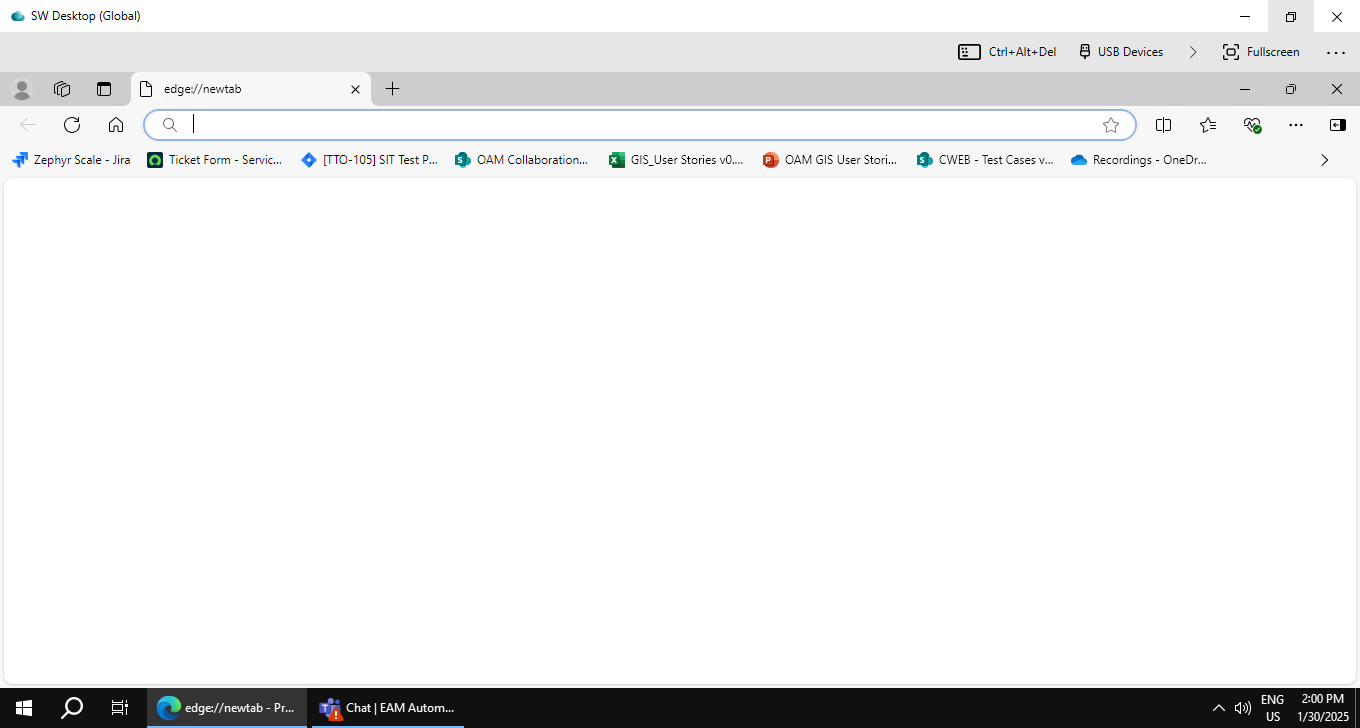
Task: EAM Regression test case Automation
Workflow: OAMP-T18166

Step 1: SW Desktop (Global) on the element in window 'SW Desktop (Global)' (horizon-client.exe)

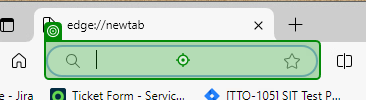
Step 2: type "[Application_Url + "[k(Enter)]"]" into 'BrowserSearch_InputBox'

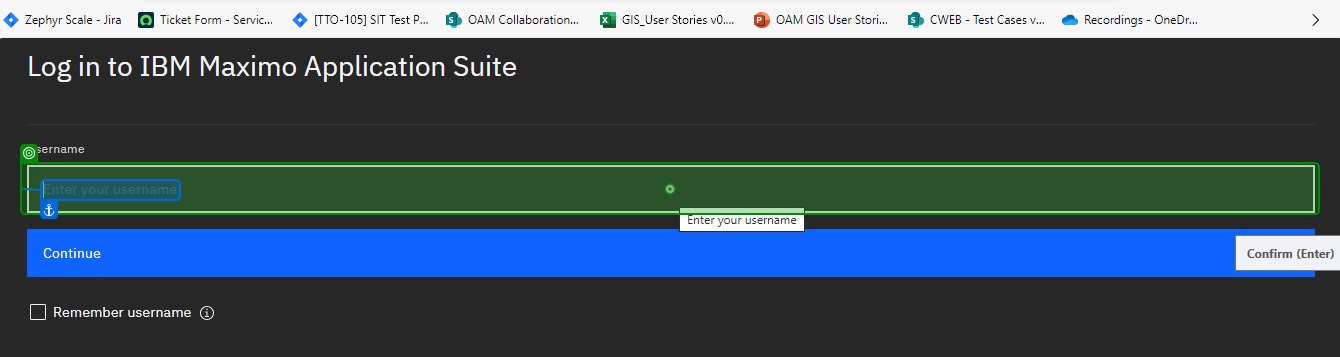
Step 3: click on 'UserName_InputBox'

Step 4: type [TestUser2] into 'UserName_InputBox' (same screen as step 3)

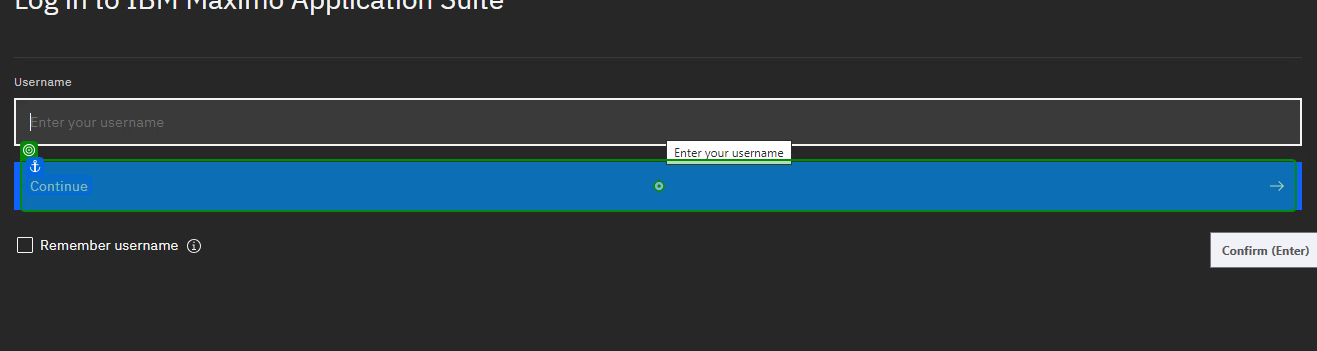
Step 5: click on 'Continue_Button'

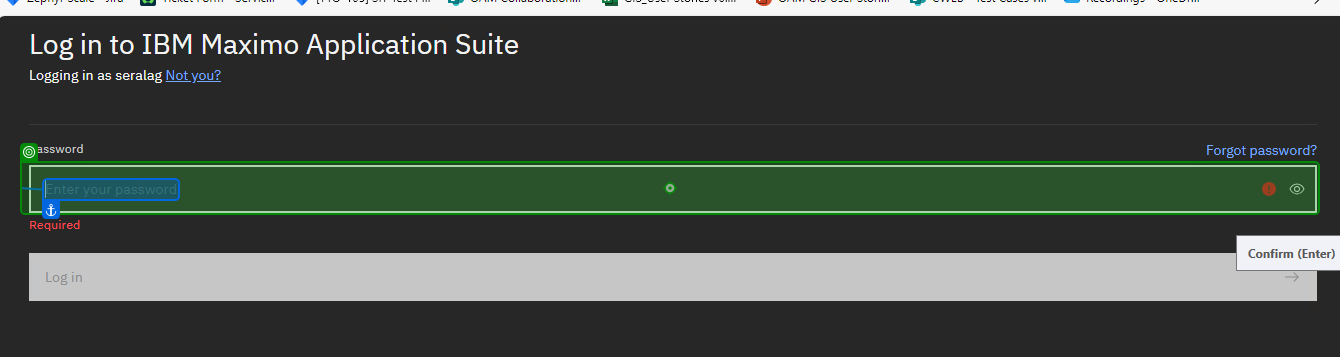
Step 6: type [TestPwd2] into 'Password_InputBox'

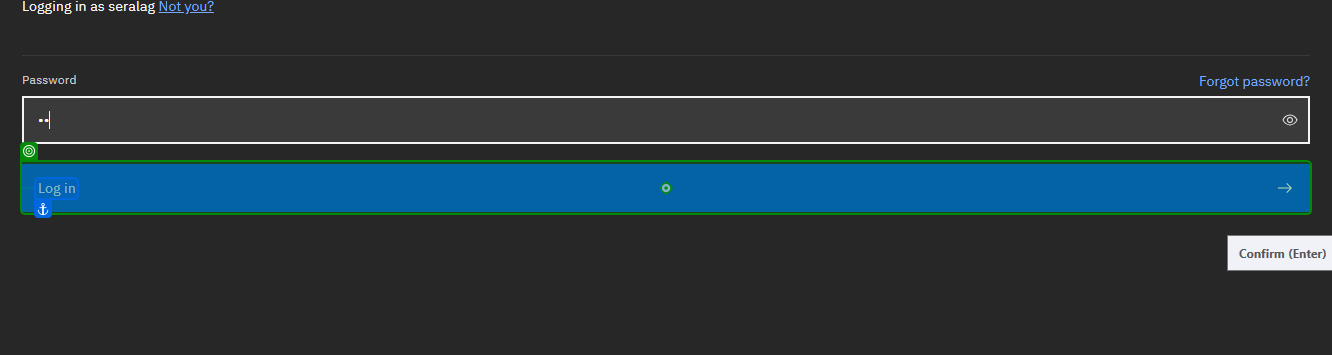
Step 7: click on 'Log in_Button'

Step 8: hover over 'Manage_Link' (no picture)

Step 9: click on 'Launch_Link' (no picture)

Step 10: hover over 'Search_Icon' (no picture)

Step 11: Icon 'Search_Icon' (no picture)

Step 12: type "Locations" into 'Search_InputBox' (no picture)

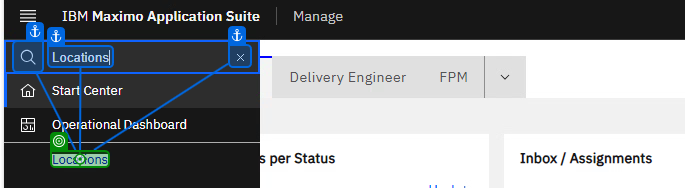
Step 13: click on 'Locations'

Step 14: type "["Associate Systems with Location" + "[k(Enter)]"]" into 'Find Navigation Item' (no picture)

Step 15: click on 'Associate Systems with …' (no picture)

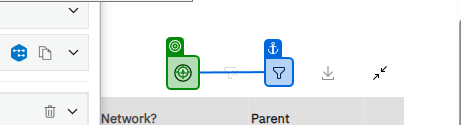
Step 16: click on 'System'

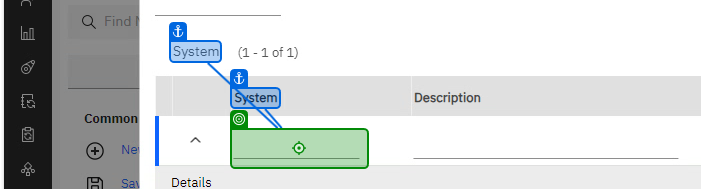
Step 17: type "PRIMARY" into 'System'

Step 18: click on 'Parent' (no picture)

Step 19: type "SWS" into 'Parent' (no picture)

Step 20: click (no picture)

Step 21: hover over 'Search_Icon' (no picture)

Step 22: Icon 'Search_Icon' (no picture)

Step 23: type "Locations" into 'Search_InputBox' (no picture)

Step 24: click on 'Locations' (same screen as step 13)

Step 25: click on 'Service Address' (no picture)

Step 26: click on 'Select Value' (no picture)

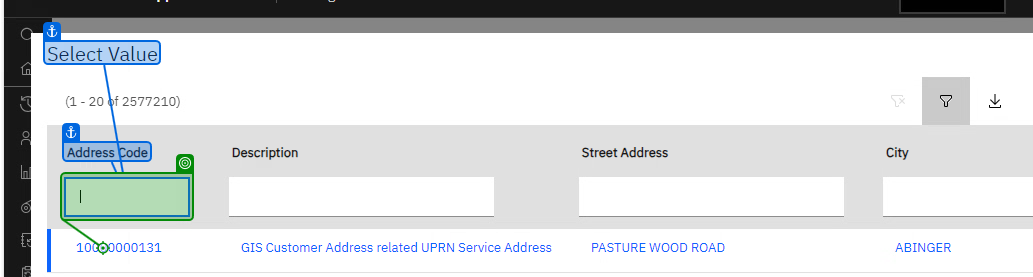
Step 27: click on 'Address Code'

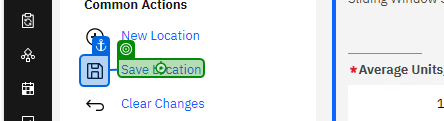
Step 28: click on 'Save Location'

Step 29: Element 'SuccessMessage_Recordhasbeensaved' (no picture)

Step 30: click on 'Service Address' (no picture)

Step 31: click on 'Select Value' (no picture)

Step 32: click on 'Address Code' (same screen as step 27)

Step 33: click on 'Save Location' (same screen as step 28)

Step 34: Element 'SuccessMessage_Recordhasbeensaved' (no picture)

Step 35: click on 'Service Address' (no picture)

Step 36: click on 'Select Value' (no picture)

Step 37: click on 'Address Code' (same screen as step 27)

Step 38: click on 'Save Location' (same screen as step 28)

Step 39: Element 'SuccessMessage_Recordhasbeensaved' (no picture)

Step 40: click on 'List View_WOTracking' (no picture)

Step 41: type [Out_L3LocationID] into 'Location' (no picture)

Step 42: type "["L3 Location" + "[k(Enter)]"]" into 'LocationDescription_Search_InputBox' (no picture)

Step 43: click on 'Location' (no picture)

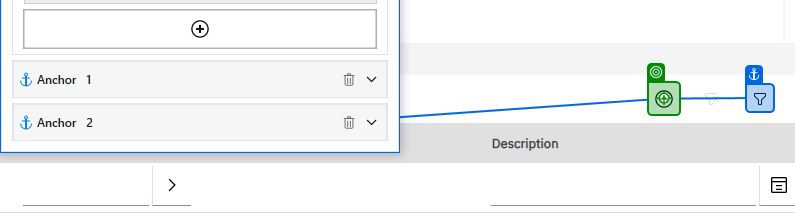
Step 44: click on 'AddLocation_Plus_Icon'

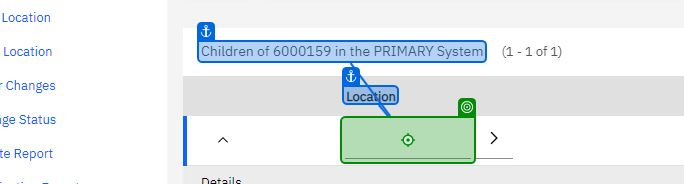
Step 45: type [Out_L4LocationID] into 'Location'

Step 46: click on 'Save Location' (same screen as step 28)

Step 47: click on 'Location' (no picture)

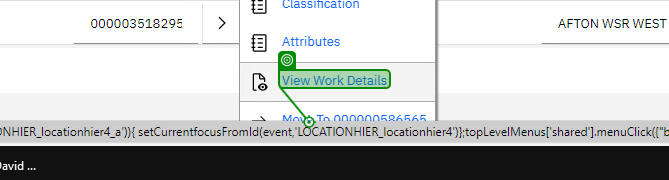
Step 48: click on 'View Work Details'

Step 49: get-text from 'LocationLevel_Value' (no picture)

Step 50: click on 'AddLocation_Plus_Icon' (same screen as step 44)

Step 51: type [Out_L5LocationID] into 'Location' (same screen as step 45)

Step 52: click on 'Save Location' (same screen as step 28)

Step 53: click on 'Location' (no picture)

Step 54: click on 'View Work Details' (same screen as step 48)

Step 55: get-text from 'LocationLevel_Value' (no picture)

Step 56: click on 'AddLocation_Plus_Icon' (same screen as step 44)

Step 57: type [Out_L6LocationID] into 'Location' (same screen as step 45)

Step 58: click on 'Save Location' (same screen as step 28)

Step 59: click on 'Location' (no picture)

Step 60: click on 'View Work Details' (same screen as step 48)